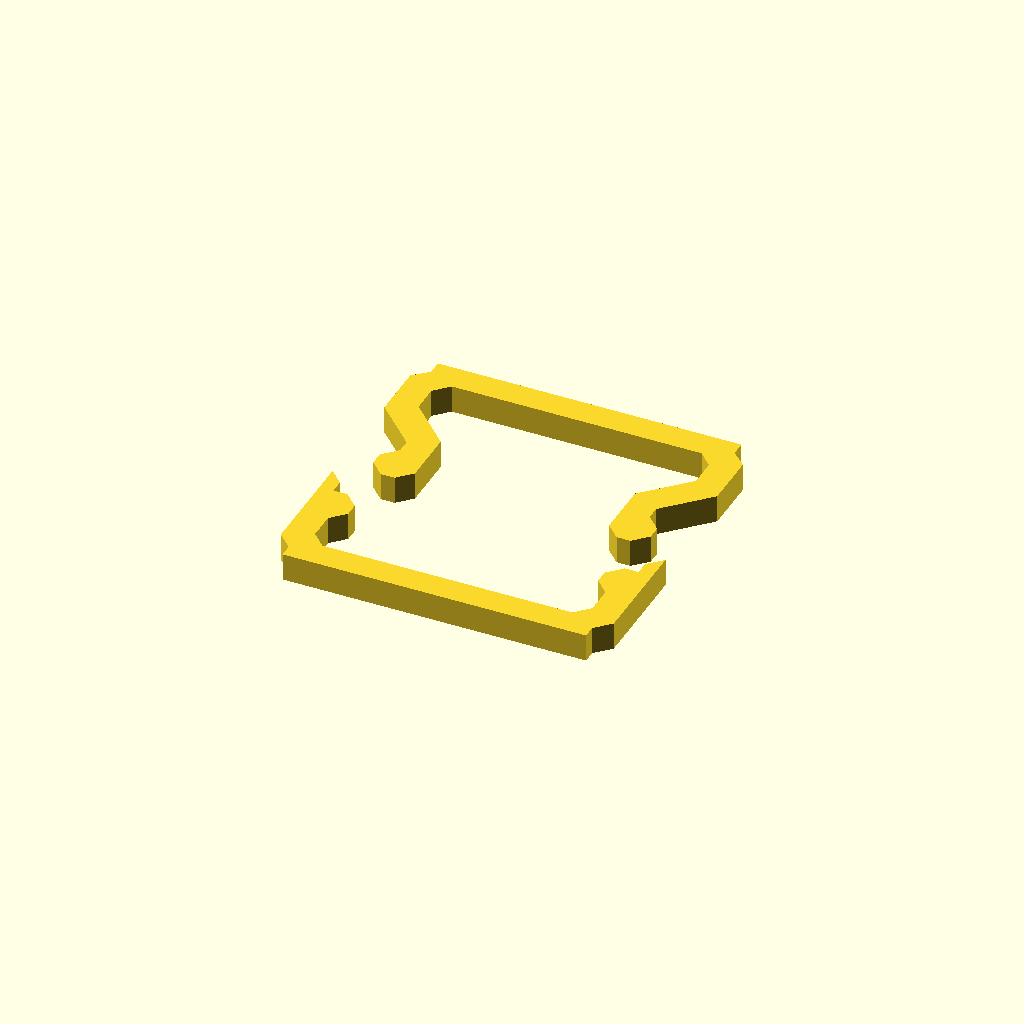
Cell 1 — every parameter at its default value.
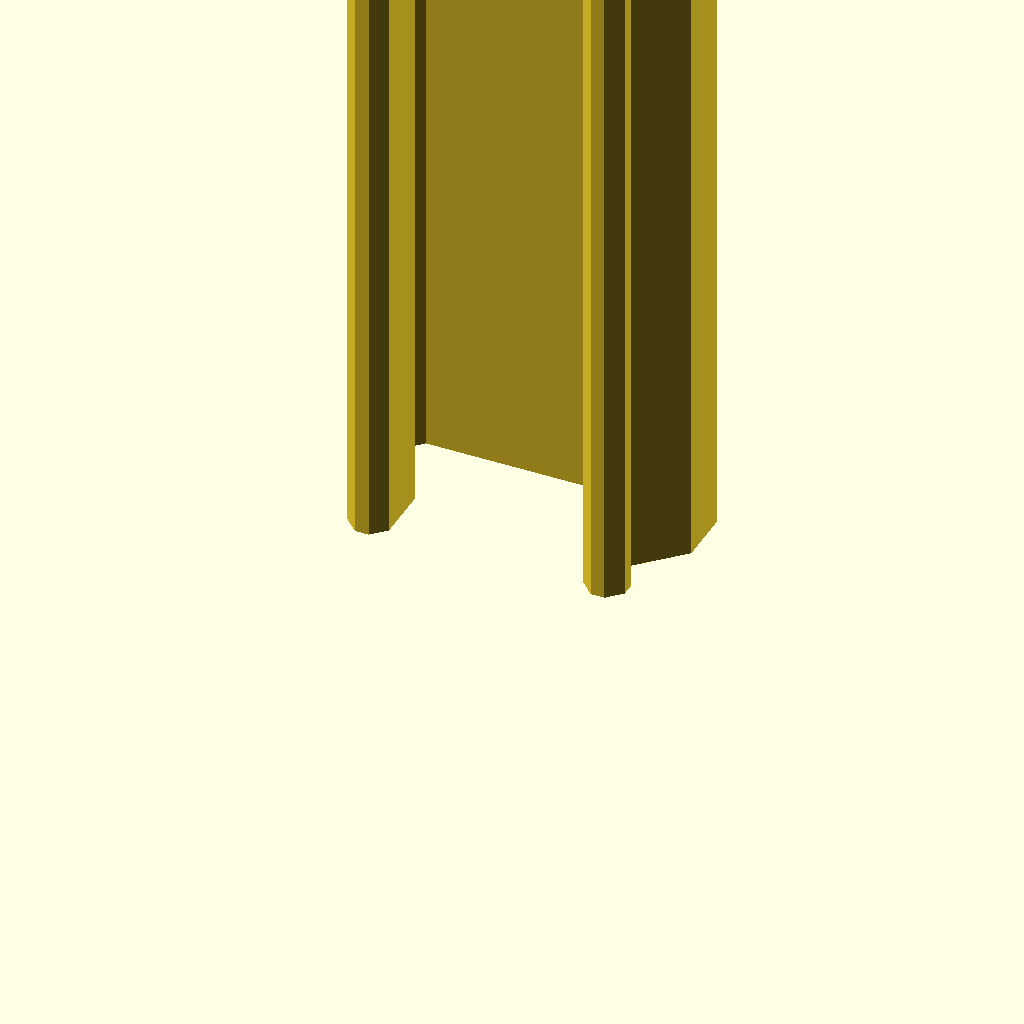
Cell 2: the "p2001" preset from the model's presets file.
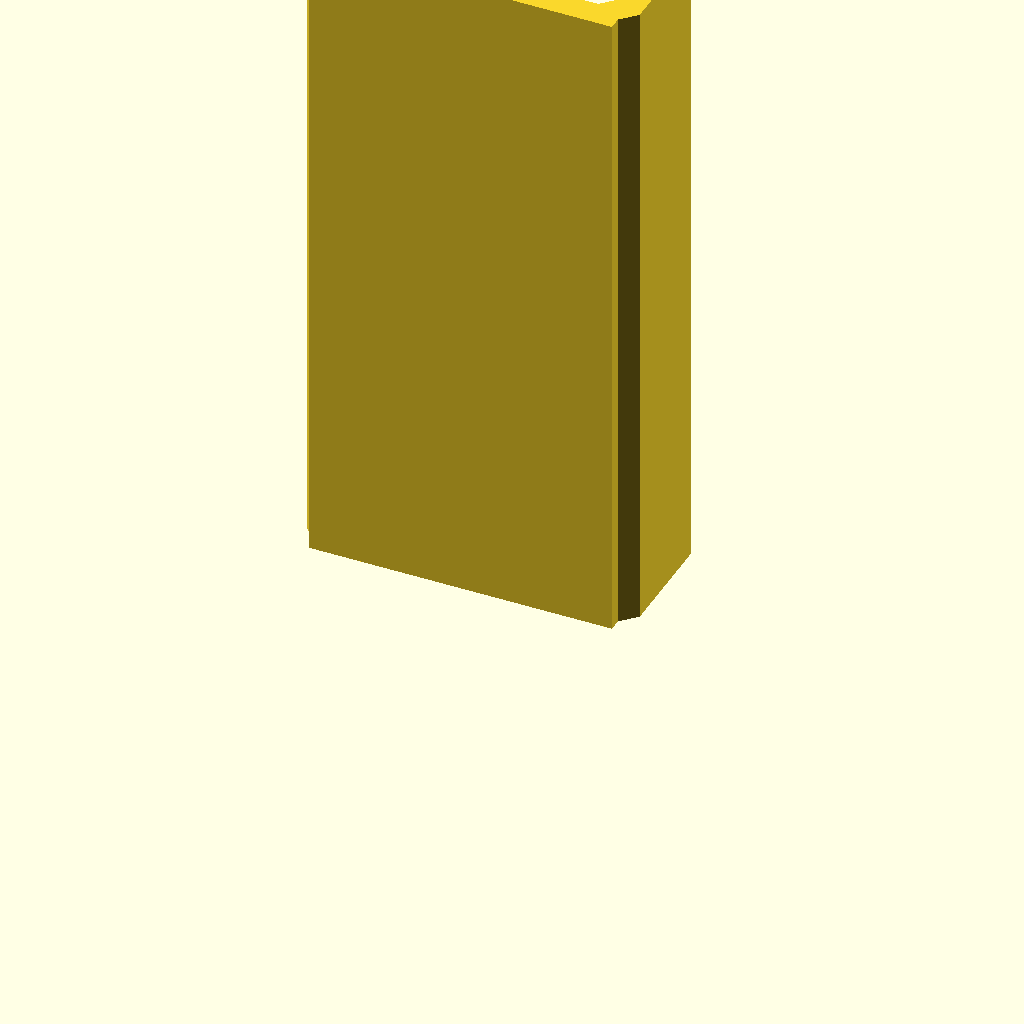
Cell 3: the "p2002" preset from the model's presets file.
One fixed orthographic camera (rotation 55°, 0°, 25°; colour scheme Cornfield) for every cell.
Source of the model, 2023/experimental/Clarp2505.scad:
// Clarp2505.1.0
// 
// Prototype clippy thing
// 
// v0.2:
// - Parameterize width and thickness
// v1.0:
// - Add some options, complicate things

width_u = 24;
length_u = 2;

part = "both"; // ["male", "female", "both"]
bottom_corner_shape = "footed"; // ["footed","beveled"]
$tgx11_offset = -0.1;

use <../lib/TOGMod1.scad>
use <../lib/TOGridLib3.scad>
use <../lib/TOGMod1Constructors.scad>

u = 254/160;

function reverse_list(list) =
	[for(i=[len(list)-1 : -1 : 0]) list[i]];

function extend_point_dat(point, offset=[0,0], scale=[1,1]) =
	[
		(point[0] + offset[0])*scale[0],
		(point[1] + offset[1])*scale[1],
		scale[0] * (len(point) > 2 ? point[2] : 0),
		scale[1] * (len(point) > 3 ? point[3] : 0)
	];

function mirror_points(points, offset=[0,0]) = [
	for(p=points) extend_point_dat(p, offset),
	for(p=reverse_list(points)) extend_point_dat(p, offset, [-1,1]),
];

clarp_face_point_data = [
	[ 2,  0],
	[ 3, -1],
	[ 3, -2],
	[ 2, -3],
];

fpd = mirror_points([
	each bottom_corner_shape == "beveled" ? [
		[ 2, -8],
	] : [
		[ 1, -8, -1, 0],
		[ 1, -7, -1, 1],
	],
	
	[ 0, -6],
	[ 0,  2],
	[ 1,  1],
	[ 1,  0],
	each clarp_face_point_data,
	[ 2, -5],
	[ 3, -6],
], [-width_u/2, 0]);

mpd = mirror_points([
	each bottom_corner_shape == "beveled" ? [
		[ 2,  8],
	] : [
		[ 1,  8, -1, 0],
		[ 1,  7, -1, 1],
	],

	[ 0,  6],
	[ 0,  2],
	each clarp_face_point_data,
	[ 2, -4],
	[ 3, -5],
	[ 4, -5],
	[ 5, -4],
	[ 5,  0],
	[ 2,  3],
	[ 2,  5],
	[ 3,  6],
], [-width_u/2, 0]);

function clarp_pd_to_vec2(pd, scale=1, offset=0) =
	[pd[0]*scale + offset*pd[2], pd[1]*scale + offset*pd[3]];

function clarp_pd_to_polypoints(pd) =
	let(u = togridlib3_decode([1, "u"]))
	[for(p=pd) clarp_pd_to_vec2(p, u, $tgx11_offset)];

function clarp_pd_to_polyhedron(pd, zrange, floor_posori=[0,0,0]) =
	togmod1_linear_extrude_z(zrange, togmod1_make_polygon(clarp_pd_to_polypoints(pd)));

function make_the_thing(part) =
	part == "both" ? ["union",
		["translate", [0, -4*u], make_the_thing("female")],
		["translate", [0,  4*u], make_the_thing("male")],
	] :
	clarp_pd_to_polyhedron(
		part == "male" ? mpd : fpd,
		[0, length_u*u],
		part == "male" ? [0,8,180] : [0,-8,0]
	);

togmod1_domodule(make_the_thing(part));
Parameter table extracted from the source (name, type, default, range or options):
width_u: number, default 24
length_u: number, default 2
part: string, default "both", options "male", "female", "both"
bottom_corner_shape: string, default "footed", options "footed", "beveled"
